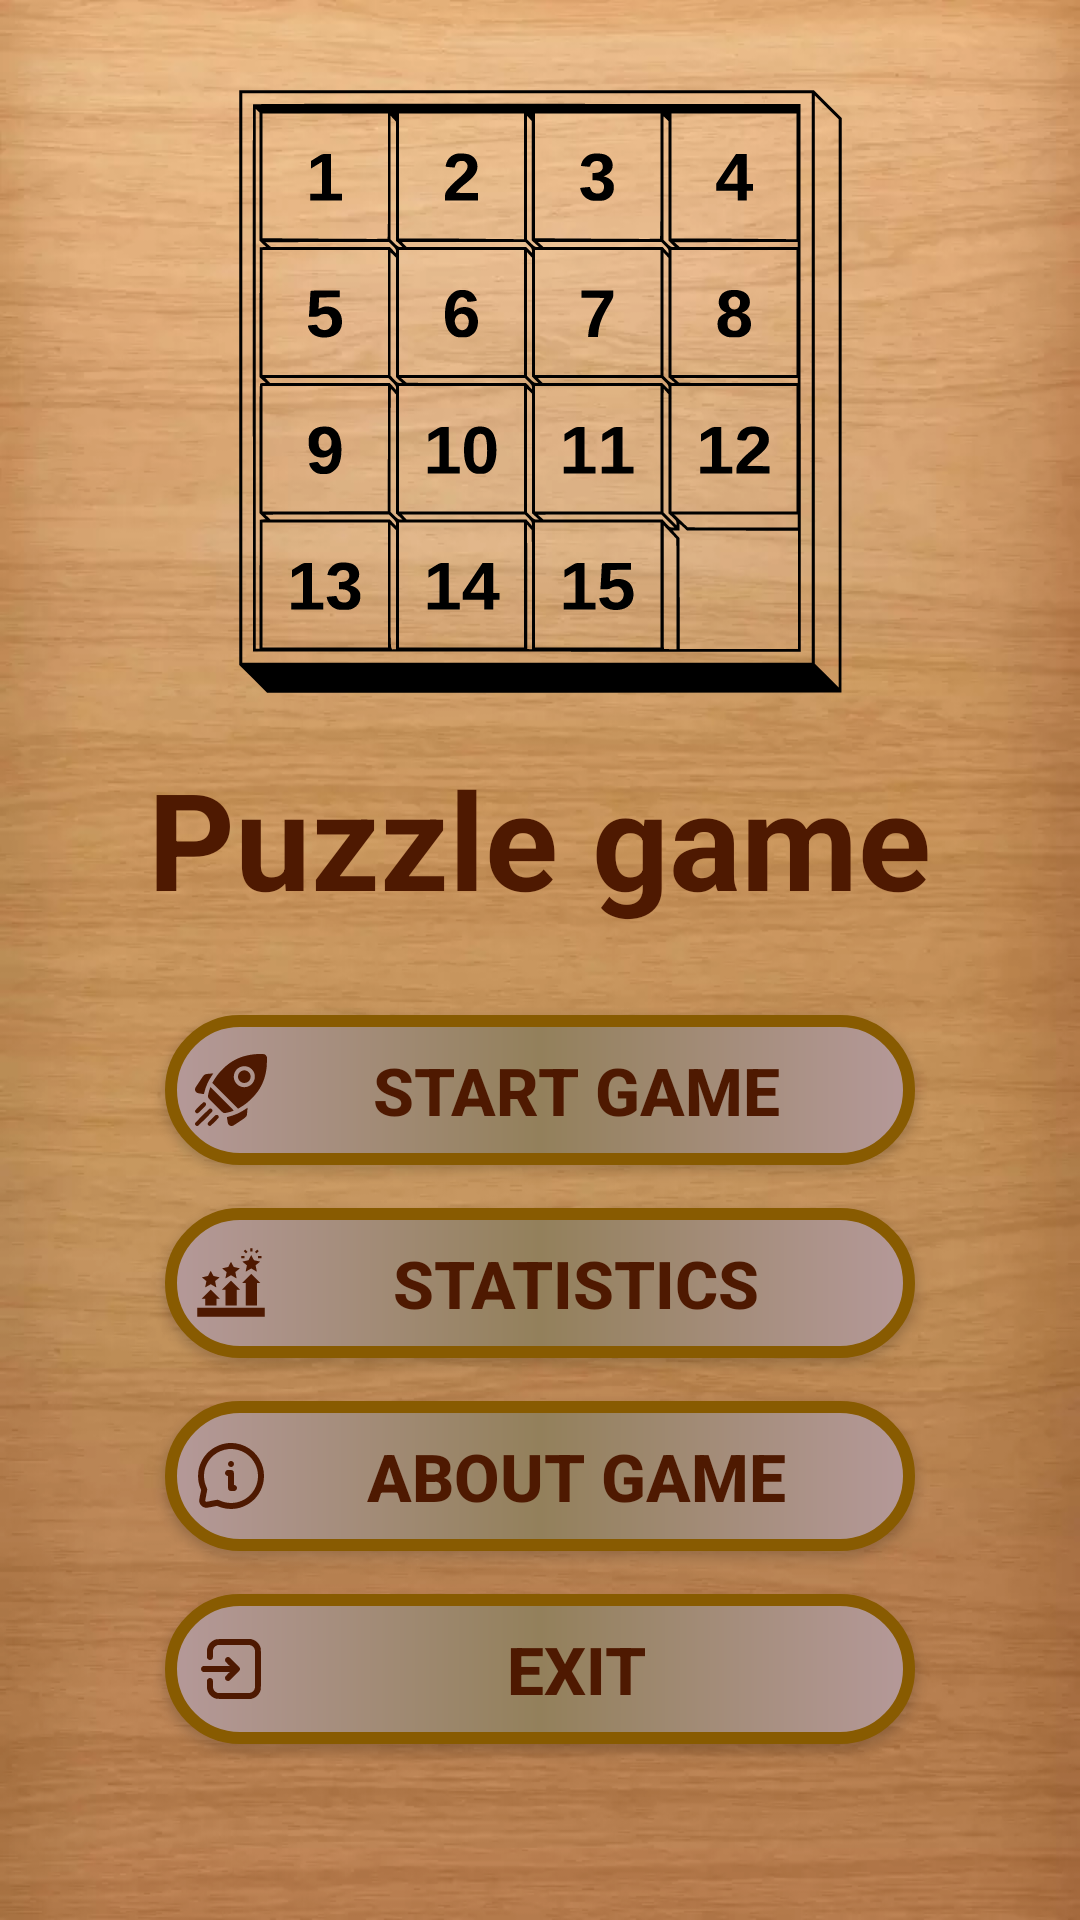

This screen was rendered from an Android layout file. Write that file and the resources it references.
<!-- AndroidManifest.xml: application theme Theme.Puzzle -->
<!-- res/layout/activity_start.xml -->
<?xml version="1.0" encoding="utf-8"?>
<androidx.appcompat.widget.LinearLayoutCompat xmlns:android="http://schemas.android.com/apk/res/android"
    xmlns:tools="http://schemas.android.com/tools"
    android:layout_width="match_parent"
    android:layout_height="match_parent"
    android:background="@drawable/wood_orginal"
    android:orientation="vertical"
    tools:context=".StartActivity">

    <Space
        android:layout_width="match_parent"
        android:layout_height="0dp"
        android:layout_weight="0.9" />

    <androidx.appcompat.widget.AppCompatImageView
        android:layout_width="match_parent"
        android:layout_height="wrap_content"
        android:layout_weight="1"
        android:src="@drawable/puzzle_15" />

    <androidx.appcompat.widget.AppCompatTextView
        android:layout_width="wrap_content"
        android:layout_height="wrap_content"
        android:layout_gravity="center"
        android:layout_weight="1.0"
        android:gravity="center"
        android:text="@string/puzzle_game"
        android:textColor="@color/app_color"
        android:textSize="45sp"
        android:textStyle="bold" />

    <Space
        android:layout_width="match_parent"
        android:layout_height="0dp"
        android:layout_weight="0.5" />

    <androidx.appcompat.widget.AppCompatButton
        android:id="@+id/start_game"
        style="@style/for_main_activity"
        android:background="@drawable/custom_button_for_main"
        android:foreground="?android:selectableItemBackgroundBorderless"
        android:drawableStart="@drawable/start"
        android:gravity="center"
        android:padding="10dp"
        android:text="@string/start_game" />

    <Space
        android:layout_width="match_parent"
        android:layout_height="0dp"
        android:layout_weight="0.5" />

    <androidx.appcompat.widget.AppCompatButton
        android:id="@+id/statistics"
        style="@style/for_main_activity"
        android:background="@drawable/custom_button_for_main"
        android:drawableStart="@drawable/statistics"
        android:gravity="center"
        android:foreground="?android:selectableItemBackgroundBorderless"
        android:padding="10dp"
        android:text="@string/statistics" />

    <Space
        android:layout_width="match_parent"
        android:layout_height="0dp"
        android:layout_weight="0.5" />

    <androidx.appcompat.widget.AppCompatButton
        android:id="@+id/about_game"
        style="@style/for_main_activity"
        android:background="@drawable/custom_button_for_main"
        android:drawableStart="@drawable/ic_about"
        android:gravity="center"
        android:foreground="?android:selectableItemBackground"
        android:padding="10dp"
        android:text="@string/about_game"
        android:textColor="@color/app_color" />

    <Space
        android:layout_width="match_parent"
        android:layout_height="0dp"
        android:layout_weight="0.5" />

    <androidx.appcompat.widget.AppCompatButton
        android:id="@+id/exit"
        style="@style/for_main_activity"
        android:background="@drawable/custom_button_for_main"
        android:drawableStart="@drawable/exit"
        android:foreground="?android:selectableItemBackground"
        android:gravity="center"
        android:padding="10dp"
        android:text="@string/exit_" />

    <Space
        android:layout_width="match_parent"
        android:layout_height="0dp"
        android:layout_weight="2" />

</androidx.appcompat.widget.LinearLayoutCompat>
<!-- resources referenced by this layout -->
<resources>
  <color name="app_color">#4E1901</color>
  <!-- drawable custom_button_for_main (drawable-v24) -->
  <?xml version="1.0" encoding="utf-8"?>
  <shape xmlns:android="http://schemas.android.com/apk/res/android"
      android:shape="rectangle">
  
      <solid android:color="#B66704" />
      <stroke android:color="#885B01" />
      <stroke android:width="4dp" />
      <gradient android:startColor="#B59999" />
      <gradient android:endColor="#B59999" />
      <gradient android:centerColor="#93805B" />
      <corners android:radius="60dp" />
      <size android:width="250dp" />
      <size android:height="50dp" />
  </shape>
  <!-- drawable ic_about (drawable-v24) -->
  <vector android:height="24dp" android:viewportHeight="512"
      android:viewportWidth="512" android:width="24dp" xmlns:android="http://schemas.android.com/apk/res/android">
      <path android:fillColor="@color/app_color"
          android:pathData="M240,21.6c-32.5,3.1 -58.9,10.4 -86.5,23.9 -47.6,23.2 -84.7,60.3 -108,107.9 -16.4,33.8 -23.8,65.4 -23.7,102.6 0,32.4 5.6,60.7 17.5,89.1l4.5,10.7 -6.9,33.8c-7.3,36.2 -8,43.6 -5.4,53.9 4.7,17.7 19.3,32.3 37,37 10.4,2.7 17.7,1.9 54,-5.3l34.1,-6.8 6,2.7c39.8,17.9 89.9,23.8 134.6,15.8 53,-9.5 103.6,-38.7 138,-79.9 48.8,-58.3 66.8,-135.6 48.4,-208.4 -23.3,-92.1 -99.9,-161 -194.6,-175.1 -10.5,-1.5 -40.4,-2.7 -49,-1.9zM279.7,65.5c65.7,8.6 120.8,48.4 149.3,107.7 47.3,98.6 3,216.4 -97.5,259.3 -50.2,21.4 -106.4,20.4 -157.2,-2.9 -7.1,-3.3 -11.3,-4.6 -14.4,-4.6 -2.5,-0 -20.2,3.2 -39.4,7 -19.3,3.9 -36.7,7.1 -38.8,7.2 -4.1,-0 -7.3,-2.1 -8.8,-5.9 -0.6,-1.6 1.4,-13.6 6.6,-39.5 4.1,-20.5 7.5,-39.2 7.5,-41.7 0,-3.1 -1.3,-7.3 -4.6,-14.5 -21.3,-46.3 -24.1,-96.1 -8.3,-143.1 23.8,-70.4 86.2,-120.8 160.2,-129.4 12,-1.4 32.9,-1.2 45.4,0.4z" android:strokeColor="#00000000"/>
      <path android:fillColor="@color/app_color"
          android:pathData="M251,149.9c-10.5,3.4 -16,10.6 -16,21.1 0,5.8 2.3,11.1 6.7,15.2 10.4,9.9 27.3,6.5 33.4,-6.7 3.4,-7.4 1.9,-17.6 -3.4,-23.3 -4.7,-5.1 -14.9,-8.2 -20.7,-6.3z" android:strokeColor="#00000000"/>
      <path android:fillColor="@color/app_color"
          android:pathData="M228.8,214.1c-2.1,0.6 -5.8,2.9 -8.2,5.1 -11.3,9.8 -8.9,27.5 4.5,34.2 2.9,1.4 6.3,2.6 7.6,2.6l2.3,-0 0,45c0,48.5 0.1,49.2 5.3,54.8 5,5.4 9.2,6.6 23.9,7 17.7,0.5 22.9,-0.9 28.6,-7.3 7,-7.9 7.6,-17.7 1.9,-26.4 -2.7,-4.1 -11.2,-9.1 -15.4,-9.1l-2.3,-0 0,-45c0,-48.5 -0.1,-49.2 -5.3,-54.8 -5.1,-5.6 -9.1,-6.6 -24.7,-6.9 -8,-0.1 -16.2,0.3 -18.2,0.8z" android:strokeColor="#00000000"/>
  </vector>
  <string name="about_game">About game</string>
  <string name="exit_">Exit</string>
  <string name="puzzle_game">Puzzle game</string>
  <string name="start_game">Start Game</string>
  <string name="statistics">Statistics</string>
  <style name="for_main_activity">
          <item name="android:layout_gravity">center_vertical|center_horizontal</item>
          <item name="android:layout_width">wrap_content</item>
          <item name="android:layout_height">wrap_content</item>
          <item name="android:gravity">center_vertical</item>
          <item name="android:textStyle">bold</item>
          <item name="android:textSize">22sp</item>
          <item name="android:textColor">@color/app_color</item>
      </style>
  <style name="Theme.Puzzle" parent="Theme.MaterialComponents.DayNight.NoActionBar">
          
          <item name="colorPrimary">@color/purple_500</item>
          <item name="colorPrimaryVariant">#9C9086</item>
          <item name="colorOnPrimary">@color/white</item>
          
          <item name="colorSecondary">@color/teal_200</item>
          <item name="colorSecondaryVariant">@color/teal_700</item>
          <item name="colorOnSecondary">#B89191</item>
          
          <item name="android:statusBarColor" tools:targetApi="l">#815929</item>
          
      </style>
  <color name="purple_500">#FF6200EE</color>
  <color name="white">#FFFFFFFF</color>
  <color name="teal_200">#FF03DAC5</color>
  <color name="teal_700">#FF018786</color>
</resources>
